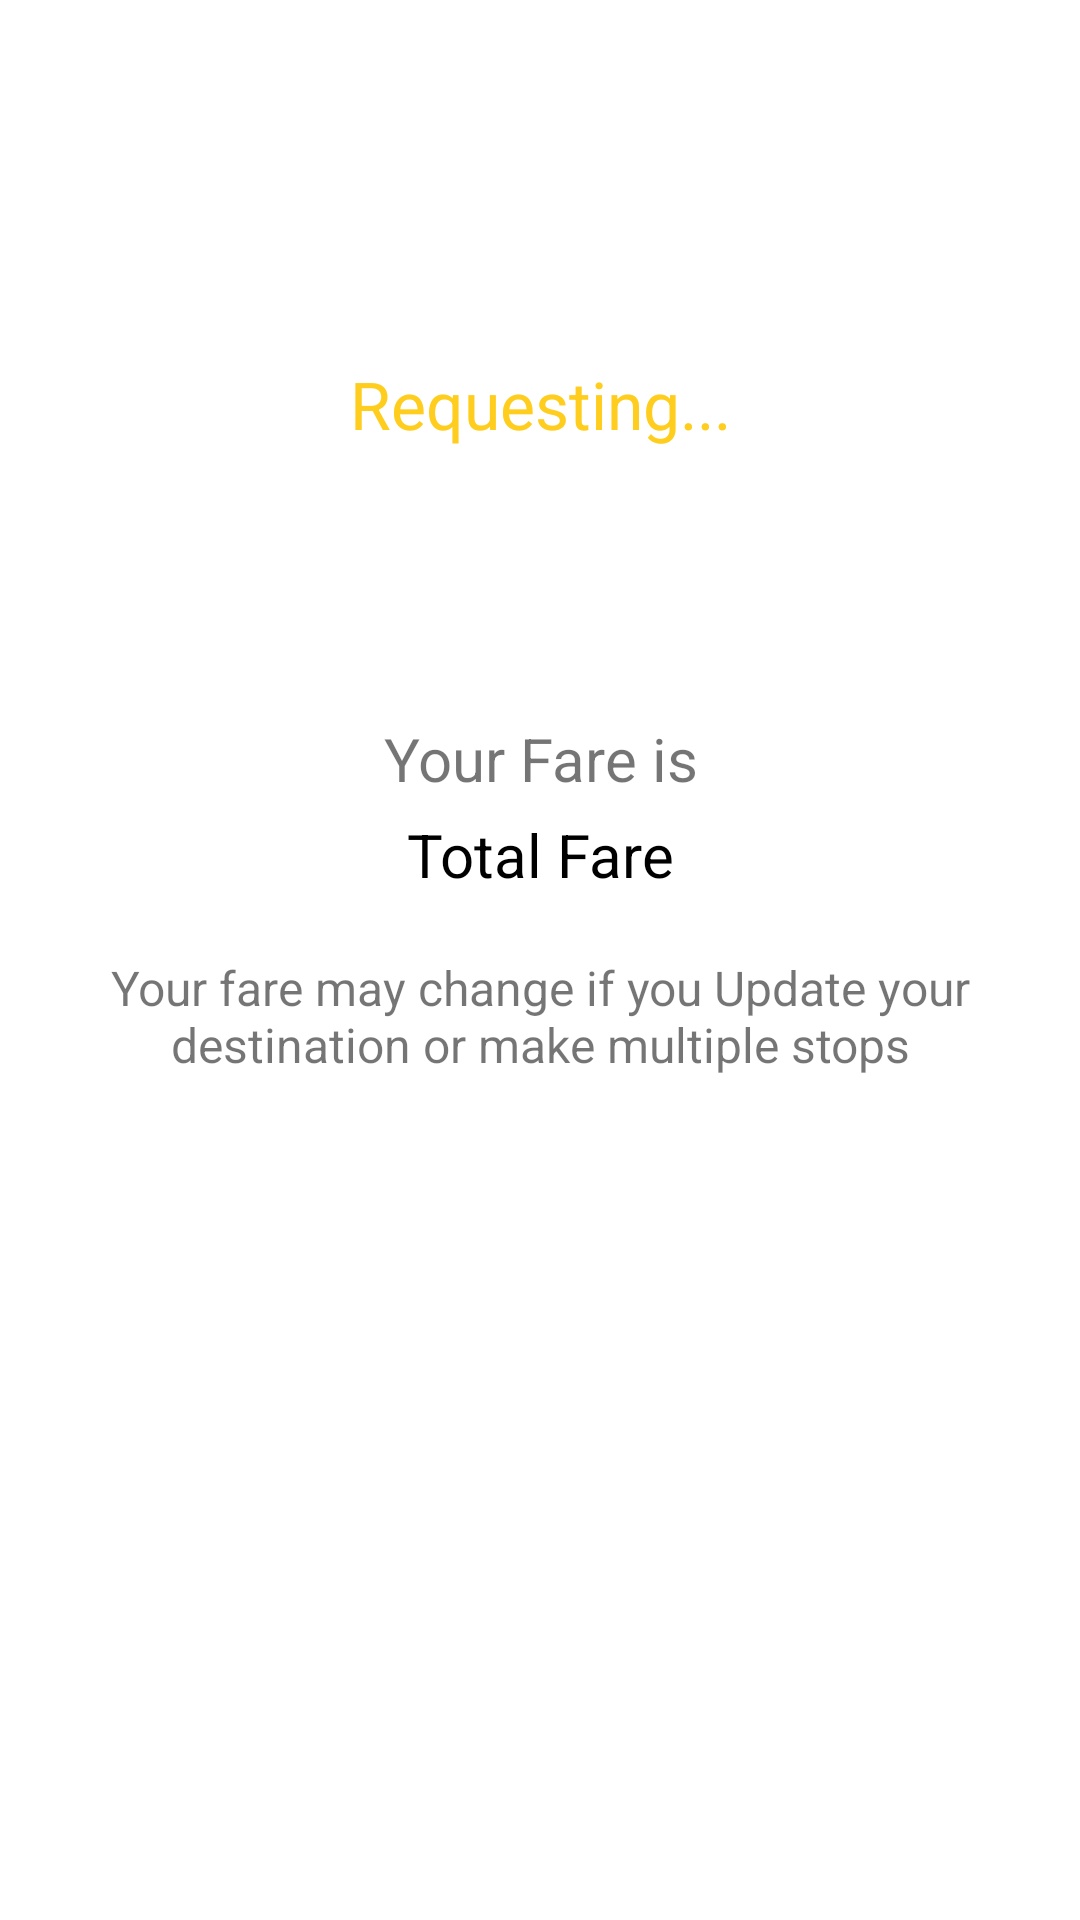

The Android layout XML behind this screen, and the referenced resources:
<!-- AndroidManifest.xml: application theme AppTheme -->
<!-- res/layout/activity_requesting_page.xml -->
<?xml version="1.0" encoding="utf-8"?>


<android.support.v4.widget.NestedScrollView
    xmlns:android="http://schemas.android.com/apk/res/android"
    xmlns:app="http://schemas.android.com/apk/res-auto"
    xmlns:tools="http://schemas.android.com/tools"
    android:layout_width="match_parent"
    android:layout_height="match_parent"
    android:fillViewport="true"
    android:orientation="vertical"
    tools:context="com.ighub.inaaga.activity.RequestingPageActivity">

    <LinearLayout
        android:id="@+id/activity_requesting_page"
        android:layout_width="match_parent"
        android:layout_height="match_parent"
        android:layout_alignParentBottom="true"
        android:layout_gravity="center"
        android:orientation="vertical">

        <TextView
            android:layout_width="match_parent"
            android:layout_height="wrap_content"
            android:layout_marginTop="120dp"
            android:gravity="center"
            android:text="@string/requesting"
            android:textColor="@color/colorPrimary"
            android:textSize="22sp"/>

        <LinearLayout
            android:layout_width="match_parent"
            android:layout_height="0dp"
            android:layout_weight="1"
            android:orientation="vertical">

            <TextView
                android:layout_width="match_parent"
                android:layout_height="wrap_content"
                android:layout_marginTop="90dp"
                android:gravity="center"
                android:text="@string/your_lataxi_fare_is"
                android:textSize="20sp"/>

            <TextView
                android:id="@+id/txt_requesting_page_total_fare"
                android:layout_width="match_parent"
                android:layout_height="wrap_content"
                android:layout_marginTop="5dp"
                android:gravity="center"
                android:text="@string/sample_total_fare"
                android:textColor="@color/black"
                android:textSize="20sp"/>

            <TextView
                android:layout_width="match_parent"
                android:layout_height="wrap_content"
                android:layout_marginLeft="20dp"
                android:layout_marginRight="20dp"
                android:layout_marginTop="20dp"
                android:gravity="center"
                android:text="@string/your_fare_may_change_if_you_update_your_destination_or_make_multiple_stops"
                android:textSize="16sp"/>

            <ImageView
                android:layout_width="30dp"
                android:layout_height="30dp"
                android:layout_gravity="center|bottom"
                android:layout_marginTop="100dp"
                android:onClick="onCancelClick"
                android:src="@drawable/ic_cancel"/>

        </LinearLayout>

    </LinearLayout>

</android.support.v4.widget.NestedScrollView>
<!-- resources referenced by this layout -->
<resources>
  <color name="black">#000000</color>
  <color name="colorPrimary">#ffcd1d</color>
  <string name="requesting">Requesting...</string>
  <string name="sample_total_fare">Total Fare</string>
  <string name="your_fare_may_change_if_you_update_your_destination_or_make_multiple_stops">Your fare may change if you Update your destination or make multiple stops</string>
  <string name="your_lataxi_fare_is">Your Fare is</string>
</resources>
